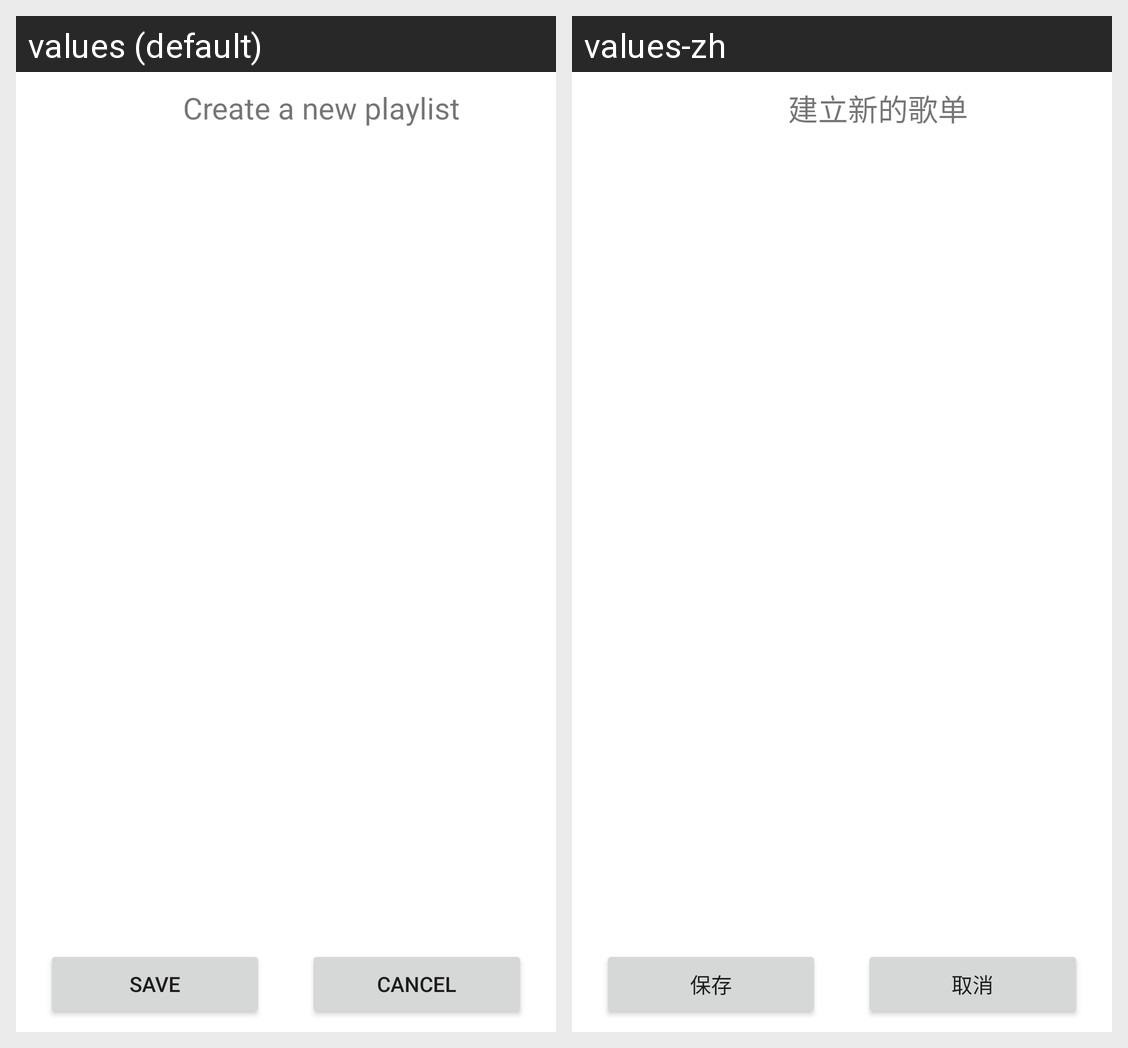

Locale-by-locale string values for the Android screen shown in this grid:
Android screen res/layout/fragment_choose_playlist.xml rendered under 2 locales, left to right: values (default), values-zh. Device: Nexus 5 (rendered at 1080×1920; each locale shown at half size, 540×960, under a caption strip naming it); theme Theme.Musicfun.
Strings drawn on this screen, with the default value and each locale's value (text and hints the layout hard-codes, and strings that could not be matched under every locale, appear in the picture but are not listed):

add_playlist
  values: Create a new playlist
  values-zh: 建立新的歌单

save
  values: Save
  values-zh: 保存

cancel
  values: Cancel
  values-zh: 取消
